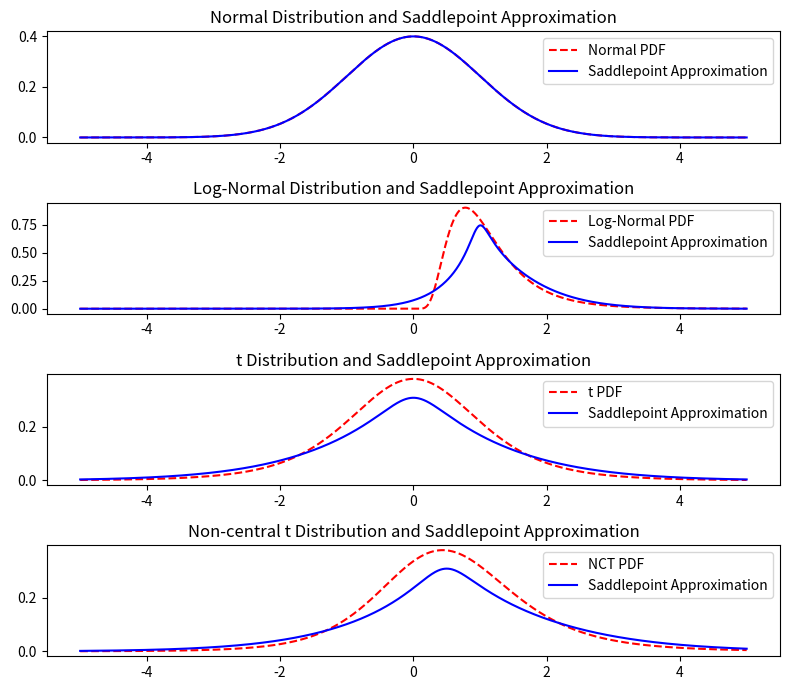

Write the Python code that produced this figure.
import numpy as np
import matplotlib.pyplot as plt
from scipy.stats import norm, lognorm, t, nct

def scipy_moments_to_cumulants(mean, variance, skewness, excess_kurtosis):
    return mean, variance, skewness*variance**1.5, excess_kurtosis*variance**2

def cgf(x, mean, variance, skewness, kurtosis):
    return mean*x + 0.5*variance*x**2 + skewness*x**3/6 + kurtosis*x**4/24

def derivative_cgf(x, mean, variance, skewness, kurtosis):
    return mean + variance*x + skewness*x**2/2 + kurtosis*x**3/6

def second_derivative_cgf(x, mean, variance, skewness, kurtosis):
    return variance + skewness*x + kurtosis*x**2/2

def find_saddlepoint(z, mean, variance, skewness, kurtosis):
    """solves K'(t) = z and returns t"""
    if kurtosis == 0 and skewness == 0 and variance == 0:
        return None
    elif kurtosis == 0 and skewness == 0:
        return (z - mean)/variance
    elif kurtosis == 0:
        # can this ever happen?
        sqrt_term = np.sqrt(-2*mean*skewness + 2*skewness*z + variance**2)
        return (sqrt_term - variance)/skewness
        # return (-sqrt_term - variance)/skewness
    else:
        term_with_162 = -162*kurtosis**2*mean + 162*kurtosis**2*z + 162*kurtosis*skewness*variance - 54*skewness**3
        term_with_18 = 18*kurtosis*variance - 9*skewness**2
        term_with_sqrt = np.sqrt(term_with_162**2 + 4*term_with_18**3)
        return 1/(3*np.cbrt(2)*kurtosis) * np.cbrt(term_with_sqrt + term_with_162) - (np.cbrt(2)*term_with_18)/(3*kurtosis*np.cbrt(term_with_sqrt + term_with_162)) - skewness/kurtosis
    
# print(find_saddlepoint(5, 0, 5/3, 0, 6))

# Function to generate Saddlepoint Approximation
def saddlepoint_approximation(x, mean, variance, skewness, kurtosis):
    # get saddle point for x
    s = find_saddlepoint(x, mean, variance, skewness, kurtosis)
    return 1/np.sqrt(2*np.pi*second_derivative_cgf(s, mean, variance, skewness, kurtosis)) * np.exp(cgf(s, mean, variance, skewness, kurtosis) - s*x)

# Calculate skewness and kurtosis
normal_mean, normal_var, normal_skew, normal_exkurt = norm.stats(moments='mvsk')
lognorm_mean, lognorm_var, lognorm_skew, lognorm_exkurt = lognorm.stats(0.5, moments = 'mvsk')
t_mean, t_var, t_skew, t_exkurt = t.stats(5, moments = 'mvsk')
nct_mean, nct_var, nct_skew, nct_exkurt = nct.stats(5, 0.5, moments = 'mvsk')

print(normal_skew, normal_exkurt)
print(lognorm_skew, lognorm_exkurt)
print(t_skew, t_exkurt)
print(nct_skew, nct_exkurt)

# Define x range for plotting
x = np.linspace(-5, 5, 1000)

# Apply Saddlepoint Approximation
normal_approximation = saddlepoint_approximation(x, *scipy_moments_to_cumulants(normal_mean, normal_var, normal_skew, normal_exkurt))
lognorm_approximation = saddlepoint_approximation(x, *scipy_moments_to_cumulants(lognorm_mean, lognorm_var, lognorm_skew, lognorm_exkurt))
t_approximation = saddlepoint_approximation(x, *scipy_moments_to_cumulants(t_mean, t_var, t_skew, t_exkurt))
nct_approximation = saddlepoint_approximation(x, *scipy_moments_to_cumulants(nct_mean, nct_var, nct_skew, nct_exkurt))

# Plotting
plt.figure(figsize=(8, 7))

# Plot Normal distribution and its approximation
plt.subplot(4, 1, 1)
plt.plot(x, norm.pdf(x), 'r--', label='Normal PDF')
plt.plot(x, normal_approximation, 'b-', label='Saddlepoint Approximation')
plt.title('Normal Distribution and Saddlepoint Approximation')
plt.legend()

# Plot Skewed distribution and its approximation
plt.subplot(4, 1, 2)
plt.plot(x, lognorm.pdf(x, 0.5), 'r--', label='Log-Normal PDF')
plt.plot(x, lognorm_approximation, 'b-', label='Saddlepoint Approximation')
plt.title('Log-Normal Distribution and Saddlepoint Approximation')
plt.legend()

# Plot Heavy-tailed distribution and its approximation
plt.subplot(4, 1, 3)
plt.plot(x, t.pdf(x, 5), 'r--', label='t PDF')
plt.plot(x, t_approximation, 'b-', label='Saddlepoint Approximation')
plt.title('t Distribution and Saddlepoint Approximation')
plt.legend()

# Plot Non-central t distribution and its approximation
plt.subplot(4, 1, 4)
plt.plot(x, nct.pdf(x, 5, 0.5), 'r--', label='NCT PDF')
plt.plot(x, nct_approximation, 'b-', label='Saddlepoint Approximation')
plt.title('Non-central t Distribution and Saddlepoint Approximation')
plt.legend()

plt.tight_layout()
plt.show()